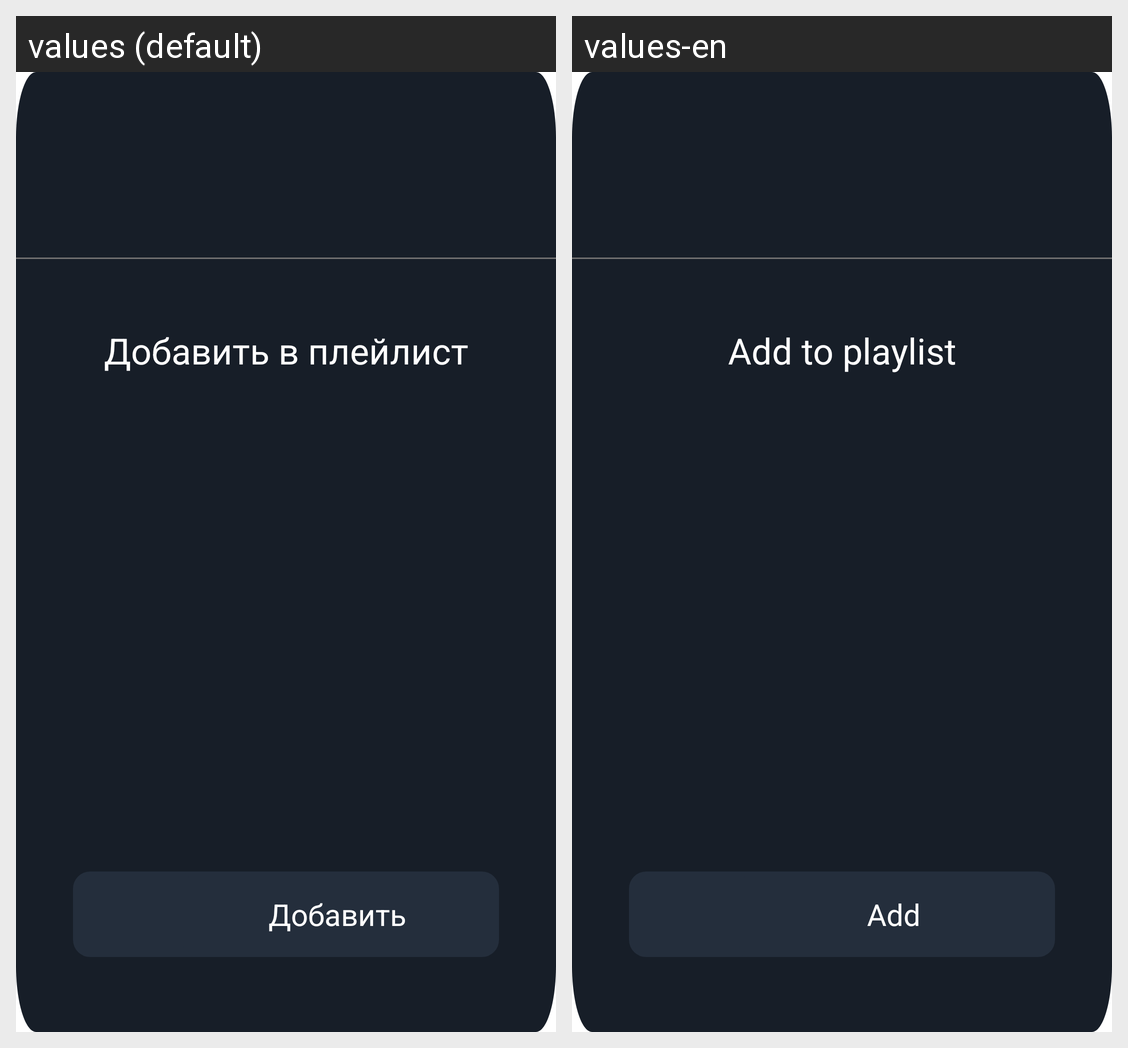

The Android screen above is rendered under two locales of the same app. Produce the string resources it draws, with the default and per-locale values.
Android screen res/layout/dialog_add_track.xml rendered under 2 locales, left to right: values (default), values-en. Device: Nexus 5 (rendered at 1080×1920; each locale shown at half size, 540×960, under a caption strip naming it); theme Theme.MaterialComponents.DayNight.NoActionBar.
Strings drawn on this screen, with the default value and each locale's value (text and hints the layout hard-codes, and strings that could not be matched under every locale, appear in the picture but are not listed):

add_to_playlist
  values: Добавить в плейлист
  values-en: Add to playlist

cancel_add
  values: Отмена
  values-en: Cancel

add_playlist
  values: Добавить
  values-en: Add
